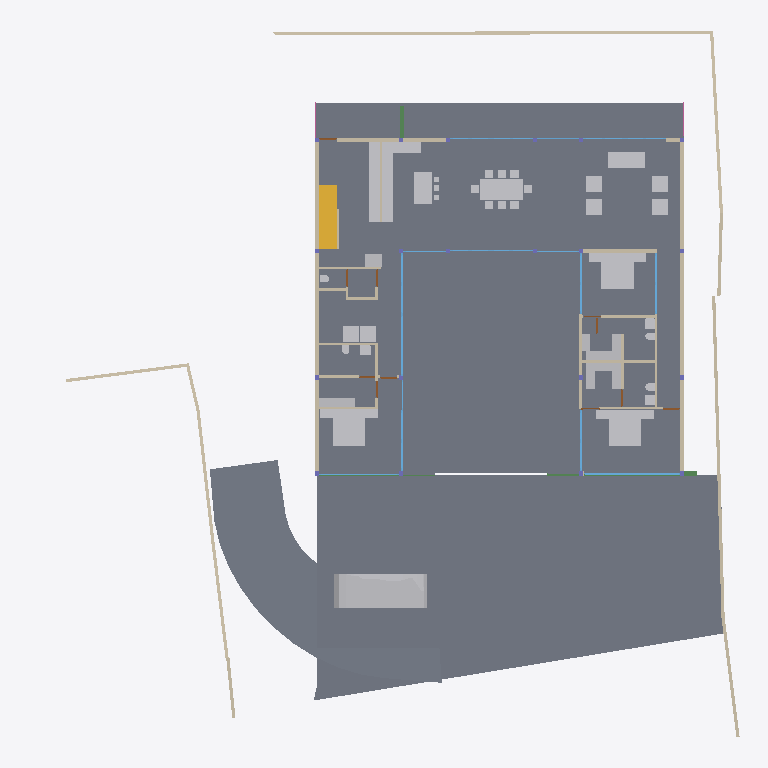
Plan cut of the same IFC building model at storey '00' (level 0.00 m, cut at 1.40 m), seen from above with north up, elements coloured by IFC class: 40 other elements (light grey), 40 walls (beige), 18 windows (light blue), 9 doors (brown), 4 slabs (grey), 3 beams (green), 1 stair flight (yellow), 1 railing (pink). Cut surfaces are drawn darker.
Extent 40.0 m × 39.7 m × 7.7 m (x, y, z). Storeys (5): BF at -2.55 m; 00 at 0.00 m; GF at 0.45 m; GF Lintel at 3.15 m; FF at 3.65 m. Elements (279): 57 IfcWall, 51 IfcBeam, 45 IfcWindow, 31 IfcFurniture, 23 IfcColumn, 19 IfcSlab, 18 IfcSanitaryTerminal, 15 IfcDoor, 6 IfcFurnishingElement, 3 IfcCovering, 3 IfcElectricAppliance, 3 IfcVehicle.

HEADER;
FILE_DESCRIPTION(('ViewDefinition [CoordinationView]'),'2;1');
FILE_NAME('Manilal.ifc','2025-01-27T21:53:33+05:30',(),(),'IfcOpenShell 0.8.0','Bonsai 0.8.0','');
FILE_SCHEMA(('IFC4X3'));
ENDSEC;
DATA;
#1480=IFCPROJECT('2TuuvCHJz54PsFPcraEbH$',$,'My Project',$,$,$,$,(#3,#128),#1481);
#3305=IFCSITE('0lpfVeOW52QfroqLYyHNY2',$,'My Site',$,$,#26,$,$,$,$,$,$,$,$);
#22021=IFCSITE('3bEIgyqTrDuwi1cEDDCOva',$,'Site',$,$,#22364,#22354,$,$,$,$,$,$,$);
#3313=IFCBUILDING('0MzaWOaS178x5FMqOflU3C',$,'My Building',$,$,#25,$,$,$,$,$,$);
#2081=IFCBUILDINGSTOREY('09kFoqoxrCvB1_fcEsMZsQ',$,'GF',$,$,#217,$,$,$,$);
#2986=IFCBUILDINGSTOREY('0zoFHJ9PnFW80M$mIVDQW3',$,'BF',$,$,#14477,$,$,$,$);
#17145=IFCBUILDINGSTOREY('0MckaoTknA3edZMUNhTyAK',$,'FF',$,$,#17254,$,$,$,$);
#20035=IFCBUILDINGSTOREY('3LpnsPikv4mRTBpfC3WQtx',$,'00',$,$,#20051,$,$,$,$);
#23582=IFCBUILDINGSTOREY('0DtUgpQ1b6nBmkLmvc_ehu',$,'GF Lintel',$,$,#23767,$,$,$,$);
#2047=IFCSLAB('0o4IYvr$r5a9xXip1qf77x',$,'Slab',$,$,#57250,#2052,$,$);
#20004=IFCSLAB('2GmqP$Wiz2HBtZ3_3kNDpG',$,'Slab',$,$,#20401,#20015,$,$);
#19980=IFCSLAB('0gBflP6QrCERrajZS4Jcb5',$,'Slab',$,$,#20003,#19995,$,$);
#29284=IFCSLAB('3iSMNRhjn6RxAf9MsQotHf',$,'Slab',$,$,#58933,#29295,$,$);
#58147=IFCVEHICLE('2iiwfLdIv6T90_RV$NVTaP',$,'Vehicle',$,$,#58943,#58160,$,$);
#7058=IFCFURNITURE('29pE85kkP97uASnGdXI9bH',$,'Furniture',$,$,#95312,#7090,$,$);
#28303=IFCWALL('27XUrfdFf8NB4WaAp9CQAl',$,'Wall',$,$,#28458,#28314,$,$);
#11846=IFCFURNITURE('39rrc9a3PCpOjz$eiTdf$W',$,'Furniture',$,$,#173387,#11878,$,$);
#12030=IFCFURNITURE('3B8s7E7fjDlO_NqnYQjYof',$,'Furniture',$,$,#33408,#12043,$,$);
#11957=IFCFURNITURE('2J33rbez11iRfVrYceM8DY',$,'Furniture',$,$,#178077,#11970,$,$);
#51049=IFCSTAIRFLIGHT('0QDG9AXQX0PgjOZTZBSSJQ',$,'StairFlight',$,$,#81886,#51062,$,12,11,0.174999992052714,0.150000005960464,.STRAIGHT.);
#28561=IFCFURNISHINGELEMENT('2h8RQgk$j4rAz9D7Dsxu8o',$,'FurnishingElement',$,$,#82064,#28574,$);
#28507=IFCFURNISHINGELEMENT('2qQryOTgj219SMJ7P_uMmY',$,'FurnishingElement',$,$,#78241,#28539,$);
#7098=IFCFURNITURE('3MXk8gWif1ohE$RfY6DOqq',$,'Furniture',$,$,#95307,#7130,$,$);
#26216=IFCWALL('0OsEPs_bHDiuVXt9yc07Ua',$,'Wall',$,$,#28368,#26227,$,$);
#26337=IFCWALL('0dMaumaK11Re$pxoZyVSQ9',$,'Wall',$,$,#27501,#26348,$,$);
#37612=IFCWALL('2oouJeu9XF0PkUjeEvxQOm',$,'Wall',$,$,#37740,#37632,$,$);
#44057=IFCWALL('1nWrLatmX5UucIWFwHwqn7',$,'Wall',$,$,#44218,#44077,$,$);
#25980=IFCWALL('21BewHu4D5mxAIRCfh_HLz',$,'Wall',$,$,#26113,#25991,$,$);
#19509=IFCFURNISHINGELEMENT('1wEKKIVzjDLeDjVjJGXiki',$,'FurnishingElement',$,$,#77663,#19541,$);
#36042=IFCWALL('2FDZc$1Z57bgSDQnhsHhc1',$,'Wall',$,$,#36253,#36062,$,$);
#35319=IFCWALL('2ecVpX7frBE9HnXe73i5Ta',$,'Wall',$,$,#38029,#35339,$,$);
#27060=IFCWALL('10l$0x7lzBbBMMGF1qxI0s',$,'Wall',$,$,#27511,#27071,$,$);
#27353=IFCWALL('2Y2Bm57Cb8Exxz7st0aRUc',$,'Wall',$,$,#27521,#27364,$,$);
#26619=IFCWALL('0FMxrmeoPF7x0oR7G9$aVh',$,'Wall',$,$,#27506,#26630,$,$);
#25887=IFCWALL('3DOK2PUDn3QwM2HLeZR6QD',$,'Wall',$,$,#65818,#25894,$,$);
#1342=IFCWALL('1zYAwAgZ94A9q2Xf$lP7Cn',$,'Wall',$,$,#160709,#1343,$,$);
#1526=IFCWALL('1CCeDmF7D6CgViS7R2QfSU',$,'Wall',$,$,#23334,#1527,$,$);
#36774=IFCFURNITURE('1f9tLB4VnBlv5oO0bdcolz',$,'Furniture',$,$,#36953,#36806,$,$);
#37279=IFCFURNITURE('1EqBHW51v1NQY65qsTLCcP',$,'Furniture',$,$,#173372,#37292,$,$);
#51086=IFCFURNISHINGELEMENT('3uoL8FwKT6Z8Ik__ag8r_T',$,'FurnishingElement',$,$,#77678,#51163,$);
#7853=IFCWALL('27UD4TXAD7ihl0Wy7NK4TU',$,'Wall',$,$,#172919,#7873,$,$);
#36979=IFCFURNITURE('0Pm_4GfKv2mQsXch5x2WwC',$,'Furniture',$,$,#173367,#36992,$,$);
#26134=IFCWALL('3i_YpJFe9529T2L9L4$CKB',$,'Wall',$,$,#27496,#26145,$,$);
#7138=IFCFURNITURE('07u5w712j3mw4b0aBksq9x',$,'Furniture',$,$,#95297,#7170,$,$);
#7183=IFCFURNITURE('0I7Hp4EB58Eh801L1SZ2MY',$,'Furniture',$,$,#95287,#7196,$,$);
#7204=IFCFURNITURE('0w5hTHOp59R8PIefbPbOxu',$,'Furniture',$,$,#95302,#7217,$,$);
#7230=IFCFURNITURE('257RdHH05EBOcTJGwoEUlD',$,'Furniture',$,$,#95292,#7243,$,$);
#97245=IFCFURNITURE('12HNCs16rDfwTzmyXQzSEm',$,'Furniture',$,$,#97445,#97258,$,$);
#97271=IFCFURNITURE('264iryIv5DPeHKPV4n8Efc',$,'Furniture',$,$,#97450,#97284,$,$);
#130539=IFCWALL('1N0zesiAv8s9$ZcdzUGklQ',$,'Wall',$,$,#130625,#130559,$,$);
#46178=IFCELECTRICAPPLIANCE('1eEaYeX5DEbxuBNwn_MOC2',$,'ElectricAppliance','655L LG Double Door',$,#81846,#46210,$,$);
#2037=IFCWALL('2UVtoYL$14dgND2FpfCTNX',$,'Wall',$,$,#173093,#2042,$,$);
#57309=IFCBEAM('3xcDMG0aj9Xgc56BcdooE6',$,'Beam',$,$,#57346,#57320,$,$);
#26770=IFCWALL('27WVA19Qv4efvQm6cWiqsn',$,'Wall',$,$,#26867,#26781,$,$);
#172760=IFCWALL('2sYuhccprBsBolIfSKHX1A',$,'Wall',$,$,#173255,#172780,$,$);
#23385=IFCWINDOW('3liBQwp293KPogKKZ10Jtg',$,'Window',$,$,#58968,#43696,$,2.79999995231628,5.40000009536743,$,$,$);
#172953=IFCWALL('10Zee4wjDEAOWhtzJFWp8Q',$,'Wall',$,$,#173005,#172973,$,$);
#52721=IFCWALL('3HoUgi9751ffyJn8Tt97uA',$,'Wall',$,$,#175959,#52741,$,$);
#7785=IFCWALL('3alb8PmNnBWRaq9wE7XFnt',$,'Wall',$,$,#173064,#7805,$,$);
#37213=IFCFURNITURE('0ZsMr5SgX4i9_LvD6KNu7M',$,'Furniture',$,$,#173392,#37226,$,$);
#37246=IFCFURNITURE('0iZLW$5Tb4cftat_06nqus',$,'Furniture',$,$,#173397,#37259,$,$);
#46025=IFCWALL('3_n5vNidv469mEa41_hn3r',$,'Wall',$,$,#77926,#46045,$,$);
#37333=IFCFURNITURE('3lepHPEHD6IRyIsWCHn3nv',$,'Furniture',$,$,#173407,#37346,$,$);
#46383=IFCELECTRICAPPLIANCE('2_D_HDgNP7hhO3sllSgE08',$,'ElectricAppliance.001',$,$,#77601,#46415,$,$);
#27098=IFCWALL('2qQNxnpy98iB6JMyhLi2FK',$,'Wall',$,$,#27516,#27109,$,$);
#1283=IFCWALL('3TMKTJOXP4kO7RGlBcguQ3',$,'Wall',$,$,#36693,#1289,$,$);
#37305=IFCFURNITURE('1nOtiQUDzDPOono6L$kwCr',$,'Furniture',$,$,#173402,#37318,$,$);
#93655=IFCWALL('3ehB$V3hTFvf8xZdTKhW01',$,'Wall',$,$,#173218,#93675,$,$);
#167723=IFCBEAM('01G5d8yF10VgM1OJRHpnbg',$,'Beam',$,$,#167967,#167734,$,$);
#1112=IFCWALL('0ZJZVj_BPB0RhymVqZDjrB',$,'Wall',$,$,#81891,#1118,$,$);
#42784=IFCWINDOW('1X8uCygFf1TRSEXVdpbnd0',$,'Window',$,$,#111482,#110183,$,2.79999995231628,3.0,$,$,$);
#25622=IFCWINDOW('03HgKoXUP97huBY23s7FSC',$,'Window',$,$,#161312,#102990,$,2.79999995231628,3.45000004768372,$,.DOUBLE_PANEL_VERTICAL.,$);
#25457=IFCWINDOW('0wGf7PLdj6Se1mi8Sh7afr',$,'Window',$,$,#173452,#103753,$,2.79999995231628,3.45000004768372,$,$,$);
#42904=IFCWINDOW('0yG0aNsF5CdOTl1YRaiwT0',$,'Window',$,$,#112034,#109941,$,2.79999995231628,4.0,$,$,$);
#45867=IFCWINDOW('2ITQQA3UX1gg8I8niCWSY4',$,'Window',$,$,#112029,#110146,$,2.79999995231628,4.5,$,$,$);
#173453=IFCWINDOW('3TfmPwo9v7g8rl7yTI8PR0',$,'Window',$,$,#175526,#173471,$,2.79999995231628,3.45000004768372,$,$,$);
#1178=IFCWALL('3AfEJ0oVbCRebTpYg3hat2',$,'Wall',$,$,#36769,#1184,$,$);
#11978=IFCFURNITURE('2GNkki_F53svXIRizzljEt',$,'Furniture',$,$,#178067,#11991,$,$);
#12004=IFCFURNITURE('02WBzZCzP2KAAtS0n6Ju_u',$,'Furniture',$,$,#178072,#12017,$,$);
#12056=IFCFURNITURE('1Tx$doZ9b7ixhiQ_gbtQd4',$,'Furniture',$,$,#33413,#12069,$,$);
#12082=IFCFURNITURE('1ijuMDyij9H8QL3CN8GtC4',$,'Furniture',$,$,#33418,#12095,$,$);
#1256=IFCWALL('3lCTnZM_XFn9QCb3frIzB4',$,'Wall',$,$,#36565,#1262,$,$);
#55934=IFCBEAM('0$JZIdPhz7Yhflamb2Ig5U',$,'Beam',$,$,#56504,#55945,$,$);
#12946=IFCSANITARYTERMINAL('237pQbKSj1tg5CbkfQmNl1',$,'SanitaryTerminal',$,$,#36973,#12959,$,$);
#11886=IFCFURNITURE('08t00vVFn2_PNEL0nmpi4V',$,'Furniture',$,$,#173377,#11918,$,$);
#11931=IFCFURNITURE('2JL5EreVn6NOEYfo807d0n',$,'Furniture',$,$,#173382,#11944,$,$);
#12849=IFCSANITARYTERMINAL('1ztpUHwNv1MuVJRLc_toj6',$,'SanitaryTerminal',$,$,#173427,#12881,$,$);
#62783=IFCSANITARYTERMINAL('1W6hE1Q9HFq9QjSPyMj_lH',$,'SanitaryTerminal',$,$,#173432,#62796,$,$);
#67609=IFCWALL('1b9bPzqb104AcHTtLpy63V',$,'Wall',$,$,#67674,#67629,$,$);
#55311=IFCWALL('1sNrPq82f1qvmjg1j5M$n3',$,'Wall',$,$,#92014,#55331,$,$);
#80186=IFCWALL('3kDpYh0M9DMQCp3tr5pnbc',$,'Wall',$,$,#80535,#80206,$,$);
#173094=IFCWALL('3wk$mcDeb3bxQx1Yp5nkRq',$,'Wall',$,$,#173236,#173114,$,$);
#17002=IFCWINDOW('3dY$LTDzL1V9Sf86htGC3E',$,'Window',$,$,#132303,#43643,$,2.79999995231628,4.5,$,.SINGLE_PANEL.,$);
#94485=IFCWALL('19oo6AScP9BRbF$B0HeZir',$,'Wall',$,$,#94537,#94505,$,$);
#28808=IFCWALL('3m8X89_nHEBQ3A$cO0dW30',$,'Wall',$,$,#173447,#28828,$,$);
#7689=IFCWALL('0dxWKeo9r0A8LiqkBJOP0c',$,'Wall',$,$,#173442,#7709,$,$);
#62762=IFCSANITARYTERMINAL('2DTr6V3Ov5BOyCO61nsVCy',$,'SanitaryTerminal',$,$,#173422,#62775,$,$);
#16231=IFCRAILING('1npn$05fXEax1P6iG1yjVF',$,'Railing',$,'FRAMELESS_PANEL',#95036,#16249,$,.USERDEFINED.);
#12769=IFCSANITARYTERMINAL('2vdxbHG$XBkAinHNSDuSLM',$,'SanitaryTerminal',$,$,#173417,#12801,$,$);
#12920=IFCSANITARYTERMINAL('0kpsmz29D8juUyM19Wtlly',$,'SanitaryTerminal',$,$,#36963,#12933,$,$);
#12998=IFCSANITARYTERMINAL('1pCYUjjaX5yvTggnnvT9WB',$,'SanitaryTerminal',$,$,#75480,#13011,$,$);
#130654=IFCWALL('1g8UYAVkP96QnQL82g2cJj',$,'Wall',$,$,#130706,#130674,$,$);
#150381=IFCWINDOW('0RDdtohGb3wPXN7Q65V5l1',$,'Window',$,$,#150854,#150394,$,2.79999995231628,2.40050005912781,$,.SINGLE_PANEL.,$);
#46798=IFCSANITARYTERMINAL('2GXUvxEaXCWPRwV2Ul$xoQ',$,'SanitaryTerminal',$,$,#77698,#46830,$,$);
#150204=IFCWINDOW('2rSMA4AuH6FeN4rb0KSroB',$,'Window',$,$,#150849,#150354,$,2.79999995231628,2.40050005912781,$,.SINGLE_PANEL.,$);
#41613=IFCWINDOW('3V21HLULz4rhhoikKYxwTW',$,'Window.022',$,$,#150839,#148935,$,2.79999995231628,2.32599997520447,$,.DOUBLE_PANEL_VERTICAL.,$);
#130039=IFCWINDOW('2d4nEuDYnCKAVj7s5RlWM7',$,'Window',$,$,#175843,#175723,$,2.79999995231628,4.82399988174438,$,.TRIPLE_PANEL_VERTICAL.,$);
#175889=IFCWINDOW('3QDjposrH1gvpn64wXKX9b',$,'Window',$,$,#176135,#175907,$,2.79999995231628,4.82399988174438,$,.TRIPLE_PANEL_VERTICAL.,$);
#176076=IFCWINDOW('2ZtwOiAmvEueKbdoo64HrK',$,'Window',$,$,#176140,#176089,$,2.79999995231628,2.40050005912781,$,.SINGLE_PANEL.,$);
#149274=IFCWINDOW('30_aGhIs59sBUX7Za7xGJZ',$,'Window.022',$,$,#150844,#149292,$,2.79999995231628,2.32599997520447,$,.DOUBLE_PANEL_VERTICAL.,$);
#175745=IFCWINDOW('3z5JKHZ41FdxrSJllwuMgx',$,'Window',$,$,#175888,#175763,$,2.79999995231628,4.82399988174438,$,.TRIPLE_PANEL_VERTICAL.,$);
#175844=IFCWINDOW('3FEUGUF8n8vfgPx6dMRP2G',$,'Window',$,$,#176130,#175862,$,2.79999995231628,4.82399988174438,$,.TRIPLE_PANEL_VERTICAL.,$);
#33135=IFCWALL('0nbs2dVDH7iRh8XTg1CqjR',$,'Wall',$,$,#62598,#33155,$,$);
#28649=IFCDOOR('2d$ZxQumn8_uDNm0m9BynD',$,'Door',$,$,#172149,#28680,$,2.09999990463257,1.0,$,.SINGLE_SWING_RIGHT.,$);
#67076=IFCDOOR('3tEFG6Om12k9izFOR1Pomu',$,'Door',$,$,#172134,#82092,$,2.09999990463257,1.0,$,$,$);
#93153=IFCDOOR('06ge_TnPfF$uRFBA_bihvC',$,'Door',$,$,#172104,#93166,$,2.09999990463257,1.0,$,$,$);
#173611=IFCDOOR('2wOraHnML6J8SMX1rtfObI',$,'Door',$,$,#173692,#173642,$,2.09999990463257,1.0,$,$,$);
#13063=IFCDOOR('0zdLHzGyzB9xc26dwbo5Rk',$,'Door',$,$,#67702,#33226,$,2.09999990463257,1.0,$,$,$);
#62644=IFCDOOR('3SI9hJAXHEiPx9UkAJytVq',$,'Door',$,$,#62756,#62675,$,2.09999990463257,1.0,$,$,$);
#180235=IFCDOOR('0P5cPzumv3vv5biFX6LHDX',$,'Door',$,$,#180329,#180266,$,2.09999990463257,1.0,$,$,$);
#9266=IFCDOOR('1fHcRD3tPBXx_I1OGpIv8g',$,'Door',$,$,#173362,#9298,$,2.09999990463257,0.899999976158142,$,$,$);
#9420=IFCDOOR('1jFLLXAPn74Oh3txGE4u0f',$,'Door',$,$,#36708,#33256,$,2.09999990463257,0.899999976158142,$,$,$);
#52530=IFCFURNITURE('2qERYFVbjE8heXT0hbYYbq',$,'Furniture',$,$,#77688,#52543,$,$);
#92043=IFCWALL('26W5zP1XL16gp3Jaiy1mDL',$,'Wall',$,$,#92140,#92063,$,$);
#161083=IFCWINDOW('2k5$amL6T5n9LIViJ99Afa',$,'Window',$,$,#161272,#161115,$,2.79999995231628,1.7150000333786,$,.SINGLE_PANEL.,$);
ENDSEC;
